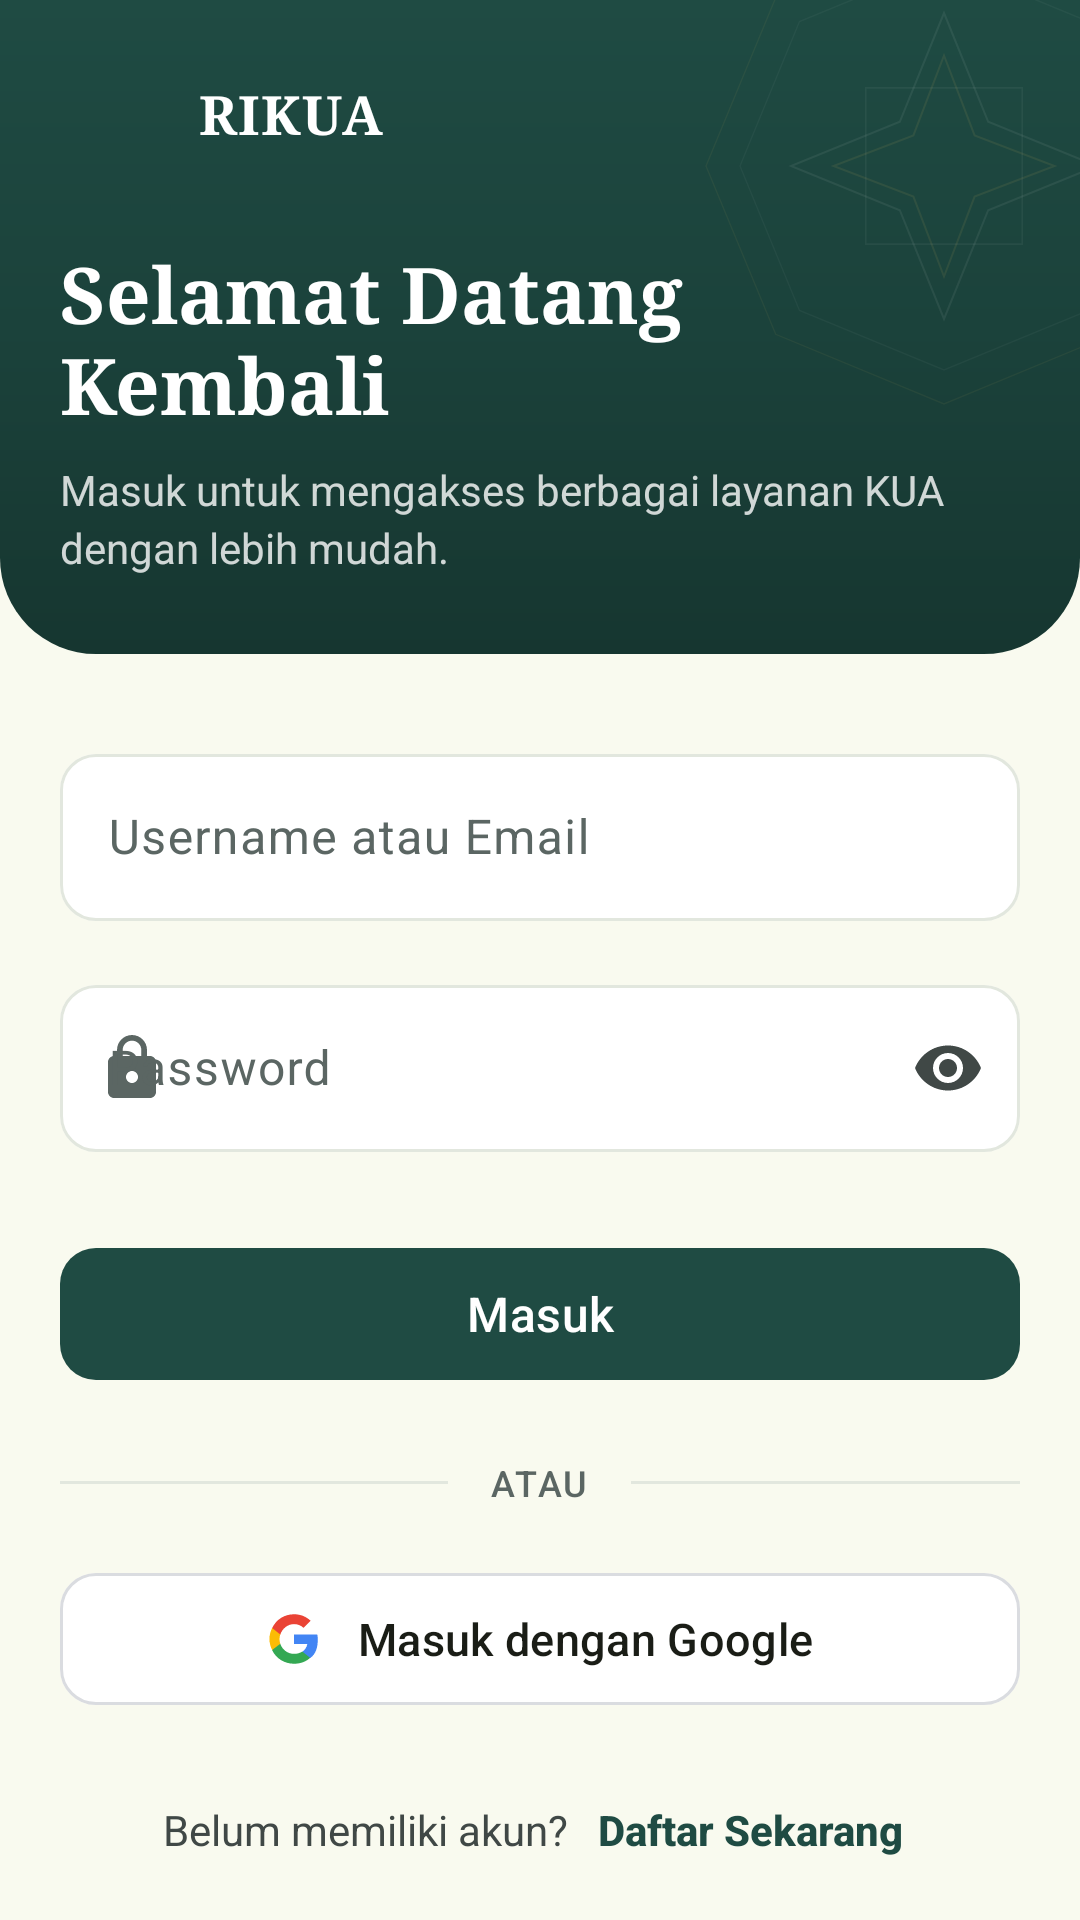

Here is an Android app screen rendered from its layout file. Give the layout XML and the strings, colors and styles it references.
<!-- AndroidManifest.xml: application theme Theme.Rikua -->
<!-- res/layout/activity_login.xml -->
<?xml version="1.0" encoding="utf-8"?>
<LinearLayout xmlns:android="http://schemas.android.com/apk/res/android"
    xmlns:app="http://schemas.android.com/apk/res-auto"
    xmlns:tools="http://schemas.android.com/tools"
    android:layout_width="match_parent"
    android:layout_height="match_parent"
    android:background="@color/surface_cream_light"
    android:fitsSystemWindows="true"
    android:orientation="vertical"
    tools:context=".LoginActivity">

    
    <FrameLayout
        android:layout_width="match_parent"
        android:layout_height="wrap_content"
        android:background="@drawable/bg_hero_curved">

        <ImageView
            android:layout_width="170dp"
            android:layout_height="170dp"
            android:layout_gravity="top|end"
            android:layout_marginTop="-30dp"
            android:layout_marginEnd="-40dp"
            android:alpha="0.85"
            android:contentDescription="@null"
            android:scaleType="fitCenter"
            android:src="@drawable/bg_islamic_pattern" />

        <LinearLayout
            android:layout_width="match_parent"
            android:layout_height="wrap_content"
            android:orientation="vertical"
            android:paddingStart="@dimen/page_gutter"
            android:paddingTop="20dp"
            android:paddingEnd="@dimen/page_gutter"
            android:paddingBottom="26dp">

            <LinearLayout
                android:layout_width="wrap_content"
                android:layout_height="wrap_content"
                android:gravity="center_vertical"
                android:orientation="horizontal">

                <ImageView
                    android:layout_width="36dp"
                    android:layout_height="36dp"
                    android:contentDescription="@string/auth_logo_desc"
                    android:scaleType="fitCenter"
                    android:src="@drawable/logo" />

                <TextView
                    android:layout_width="wrap_content"
                    android:layout_height="wrap_content"
                    android:layout_marginStart="10dp"
                    android:fontFamily="serif"
                    android:letterSpacing="0.02"
                    android:text="@string/app_name"
                    android:textColor="@color/text_white"
                    android:textSize="18sp"
                    android:textStyle="bold" />
            </LinearLayout>

            <TextView
                android:layout_width="wrap_content"
                android:layout_height="wrap_content"
                android:layout_marginTop="24dp"
                android:fontFamily="serif"
                android:text="@string/login_greeting"
                android:textColor="@color/text_white"
                android:textSize="26sp"
                android:textStyle="bold" />

            <TextView
                android:layout_width="match_parent"
                android:layout_height="wrap_content"
                android:layout_marginTop="8dp"
                android:lineSpacingExtra="3dp"
                android:text="@string/login_desc"
                android:textColor="@color/text_white_80"
                android:textSize="14sp" />
        </LinearLayout>
    </FrameLayout>

    <ScrollView
        android:layout_width="match_parent"
        android:layout_height="0dp"
        android:layout_weight="1"
        android:fillViewport="true"
        android:scrollbars="none">

        <LinearLayout
            android:layout_width="match_parent"
            android:layout_height="wrap_content"
            android:orientation="vertical"
            android:paddingStart="@dimen/page_gutter"
            android:paddingTop="28dp"
            android:paddingEnd="@dimen/page_gutter"
            android:paddingBottom="24dp">

            <com.google.android.material.textfield.TextInputLayout
                android:id="@+id/til_identity"
                style="@style/Widget.Rikua.AuthField"
                android:layout_width="match_parent"
                android:layout_height="wrap_content"
                android:hint="@string/auth_label_identity"
                app:startIconDrawable="@drawable/ic_person">

                <com.google.android.material.textfield.TextInputEditText
                    android:id="@+id/et_identity"
                    android:layout_width="match_parent"
                    android:layout_height="wrap_content"
                    android:imeOptions="actionNext"
                    android:inputType="text"
                    android:maxLines="1"
                    android:minHeight="@dimen/touch_target" />
            </com.google.android.material.textfield.TextInputLayout>

            <com.google.android.material.textfield.TextInputLayout
                android:id="@+id/til_password"
                style="@style/Widget.Rikua.AuthField"
                android:layout_width="match_parent"
                android:layout_height="wrap_content"
                android:layout_marginTop="16dp"
                android:hint="@string/auth_label_password"
                app:endIconMode="password_toggle"
                app:startIconDrawable="@drawable/ic_lock">

                <com.google.android.material.textfield.TextInputEditText
                    android:id="@+id/et_password"
                    android:layout_width="match_parent"
                    android:layout_height="wrap_content"
                    android:imeOptions="actionDone"
                    android:inputType="textPassword"
                    android:maxLines="1"
                    android:minHeight="@dimen/touch_target" />
            </com.google.android.material.textfield.TextInputLayout>

            <com.google.android.material.button.MaterialButton
                android:id="@+id/btn_login"
                style="@style/Widget.Rikua.AuthButton"
                android:layout_width="match_parent"
                android:layout_height="wrap_content"
                android:layout_marginTop="28dp"
                android:text="@string/login_cta" />

            
            <LinearLayout
                android:layout_width="match_parent"
                android:layout_height="wrap_content"
                android:layout_marginTop="22dp"
                android:gravity="center_vertical"
                android:orientation="horizontal">

                <View
                    android:layout_width="0dp"
                    android:layout_height="1dp"
                    android:layout_weight="1"
                    android:background="@color/surface_card_border" />

                <TextView
                    android:layout_width="wrap_content"
                    android:layout_height="wrap_content"
                    android:layout_marginStart="14dp"
                    android:layout_marginEnd="14dp"
                    android:fontFamily="sans-serif-medium"
                    android:letterSpacing="0.06"
                    android:text="@string/auth_or_divider"
                    android:textColor="@color/text_muted"
                    android:textSize="12sp" />

                <View
                    android:layout_width="0dp"
                    android:layout_height="1dp"
                    android:layout_weight="1"
                    android:background="@color/surface_card_border" />
            </LinearLayout>

            <com.google.android.material.button.MaterialButton
                android:id="@+id/btn_google"
                style="@style/Widget.Rikua.AuthButton.Google"
                android:layout_width="match_parent"
                android:layout_height="wrap_content"
                android:layout_marginTop="18dp"
                android:text="@string/auth_google_cta"
                app:icon="@drawable/ic_google"
                app:iconGravity="textStart" />

            <LinearLayout
                android:layout_width="match_parent"
                android:layout_height="wrap_content"
                android:layout_marginTop="24dp"
                android:gravity="center"
                android:orientation="horizontal">

                <TextView
                    android:layout_width="wrap_content"
                    android:layout_height="wrap_content"
                    android:text="@string/login_no_account"
                    android:textColor="@color/text_secondary"
                    android:textSize="14sp" />

                <TextView
                    android:id="@+id/tv_register"
                    android:layout_width="wrap_content"
                    android:layout_height="wrap_content"
                    android:layout_marginStart="6dp"
                    android:background="?attr/selectableItemBackground"
                    android:fontFamily="sans-serif-medium"
                    android:padding="4dp"
                    android:text="@string/login_register_link"
                    android:textColor="@color/primary_forest"
                    android:textSize="14sp"
                    android:textStyle="bold" />
            </LinearLayout>

            <View
                android:layout_width="match_parent"
                android:layout_height="1dp"
                android:layout_marginTop="24dp"
                android:background="@color/surface_card_border" />

            <com.google.android.material.button.MaterialButton
                android:id="@+id/btn_admin"
                style="@style/Widget.Rikua.AuthButton.Outlined"
                android:layout_width="match_parent"
                android:layout_height="wrap_content"
                android:layout_marginTop="20dp"
                android:text="@string/auth_admin_entry"
                app:icon="@drawable/ic_policy_shield"
                app:iconGravity="textStart" />
        </LinearLayout>
    </ScrollView>
</LinearLayout>
<!-- resources referenced by this layout -->
<resources>
  <color name="primary_forest">#1F4B43</color>
  <color name="surface_card_border">#E2E7DE</color>
  <color name="surface_cream_light">#F9FAEF</color>
  <color name="text_muted">#5B6663</color>
  <color name="text_secondary">#404846</color>
  <color name="text_white">#FFFFFF</color>
  <color name="text_white_80">#CCFFFFFF</color>
  <dimen name="page_gutter">20dp</dimen>
  <dimen name="touch_target">44dp</dimen>
  <!-- drawable bg_hero_curved (drawable) -->
  <?xml version="1.0" encoding="utf-8"?>
  <shape xmlns:android="http://schemas.android.com/apk/res/android"
      android:shape="rectangle">
      <gradient
          android:angle="270"
          android:startColor="#1F4B43"
          android:centerColor="#1B423B"
          android:endColor="#163630"
          android:type="linear" />
      <corners
          android:bottomLeftRadius="32dp"
          android:bottomRightRadius="32dp"
          android:topLeftRadius="0dp"
          android:topRightRadius="0dp" />
  </shape>
  <!-- drawable ic_policy_shield (drawable) -->
  <?xml version="1.0" encoding="utf-8"?>
  <vector xmlns:android="http://schemas.android.com/apk/res/android"
      android:width="24dp"
      android:height="24dp"
      android:viewportWidth="24"
      android:viewportHeight="24"
      android:tint="?attr/colorControlNormal">
      <path
          android:fillColor="@android:color/white"
          android:pathData="M12,1L3,5v6c0,5.55 3.84,10.74 9,12 5.16,-1.26 9,-6.45 9,-12L21,5l-9,-4zM10.94,15.5L7.5,12.06l1.41,-1.41 2.03,2.03 4.16,-4.16 1.41,1.41 -5.57,5.57z" />
  </vector>
  <string name="app_name">RIKUA</string>
  <string name="auth_admin_entry">Masuk sebagai Admin</string>
  <string name="auth_google_cta">Masuk dengan Google</string>
  <string name="auth_label_identity">Username atau Email</string>
  <string name="auth_label_password">Password</string>
  <string name="auth_logo_desc">Logo RIKUA</string>
  <string name="auth_or_divider">ATAU</string>
  <string name="login_cta">Masuk</string>
  <string name="login_desc">Masuk untuk mengakses berbagai layanan KUA dengan lebih mudah.</string>
  <string name="login_greeting">Selamat Datang Kembali</string>
  <string name="login_no_account">Belum memiliki akun?</string>
  <string name="login_register_link">Daftar Sekarang</string>
  <style name="Widget.Rikua.AuthButton" parent="Widget.Material3.Button">
          <item name="backgroundTint">@color/primary_forest</item>
          <item name="android:textColor">@color/text_white</item>
          <item name="cornerRadius">@dimen/radius_control</item>
          <item name="android:minHeight">52dp</item>
          <item name="android:textSize">16sp</item>
          <item name="android:letterSpacing">0.01</item>
          <item name="rippleColor">@color/primary_forest_light</item>
      </style>
  <style name="Widget.Rikua.AuthButton.Outlined" parent="Widget.Material3.Button.OutlinedButton">
          <item name="android:textColor">@color/primary_forest</item>
          <item name="strokeColor">@color/surface_card_border</item>
          <item name="iconTint">@color/primary_forest</item>
          <item name="cornerRadius">@dimen/radius_control</item>
          <item name="android:minHeight">@dimen/touch_target</item>
          <item name="rippleColor">@color/primary_forest_container</item>
      </style>
  <style name="Theme.Rikua" parent="Base.Theme.Rikua" />
  <dimen name="radius_control">12dp</dimen>
  <color name="primary_forest_light">#2D6B60</color>
  <color name="surface_white">#FFFFFF</color>
  <color name="google_button_border">#DADCE0</color>
  <color name="text_primary">#1A1D16</color>
  <color name="surface_cream">#F3F5E9</color>
  <color name="primary_forest_container">#D4EBE5</color>
  <color name="on_primary_forest_container">#00201B</color>
  <color name="gold_primary">#C99A3E</color>
  <color name="gold_container">#FFF3D6</color>
  <color name="gold_dark">#7C5800</color>
</resources>
